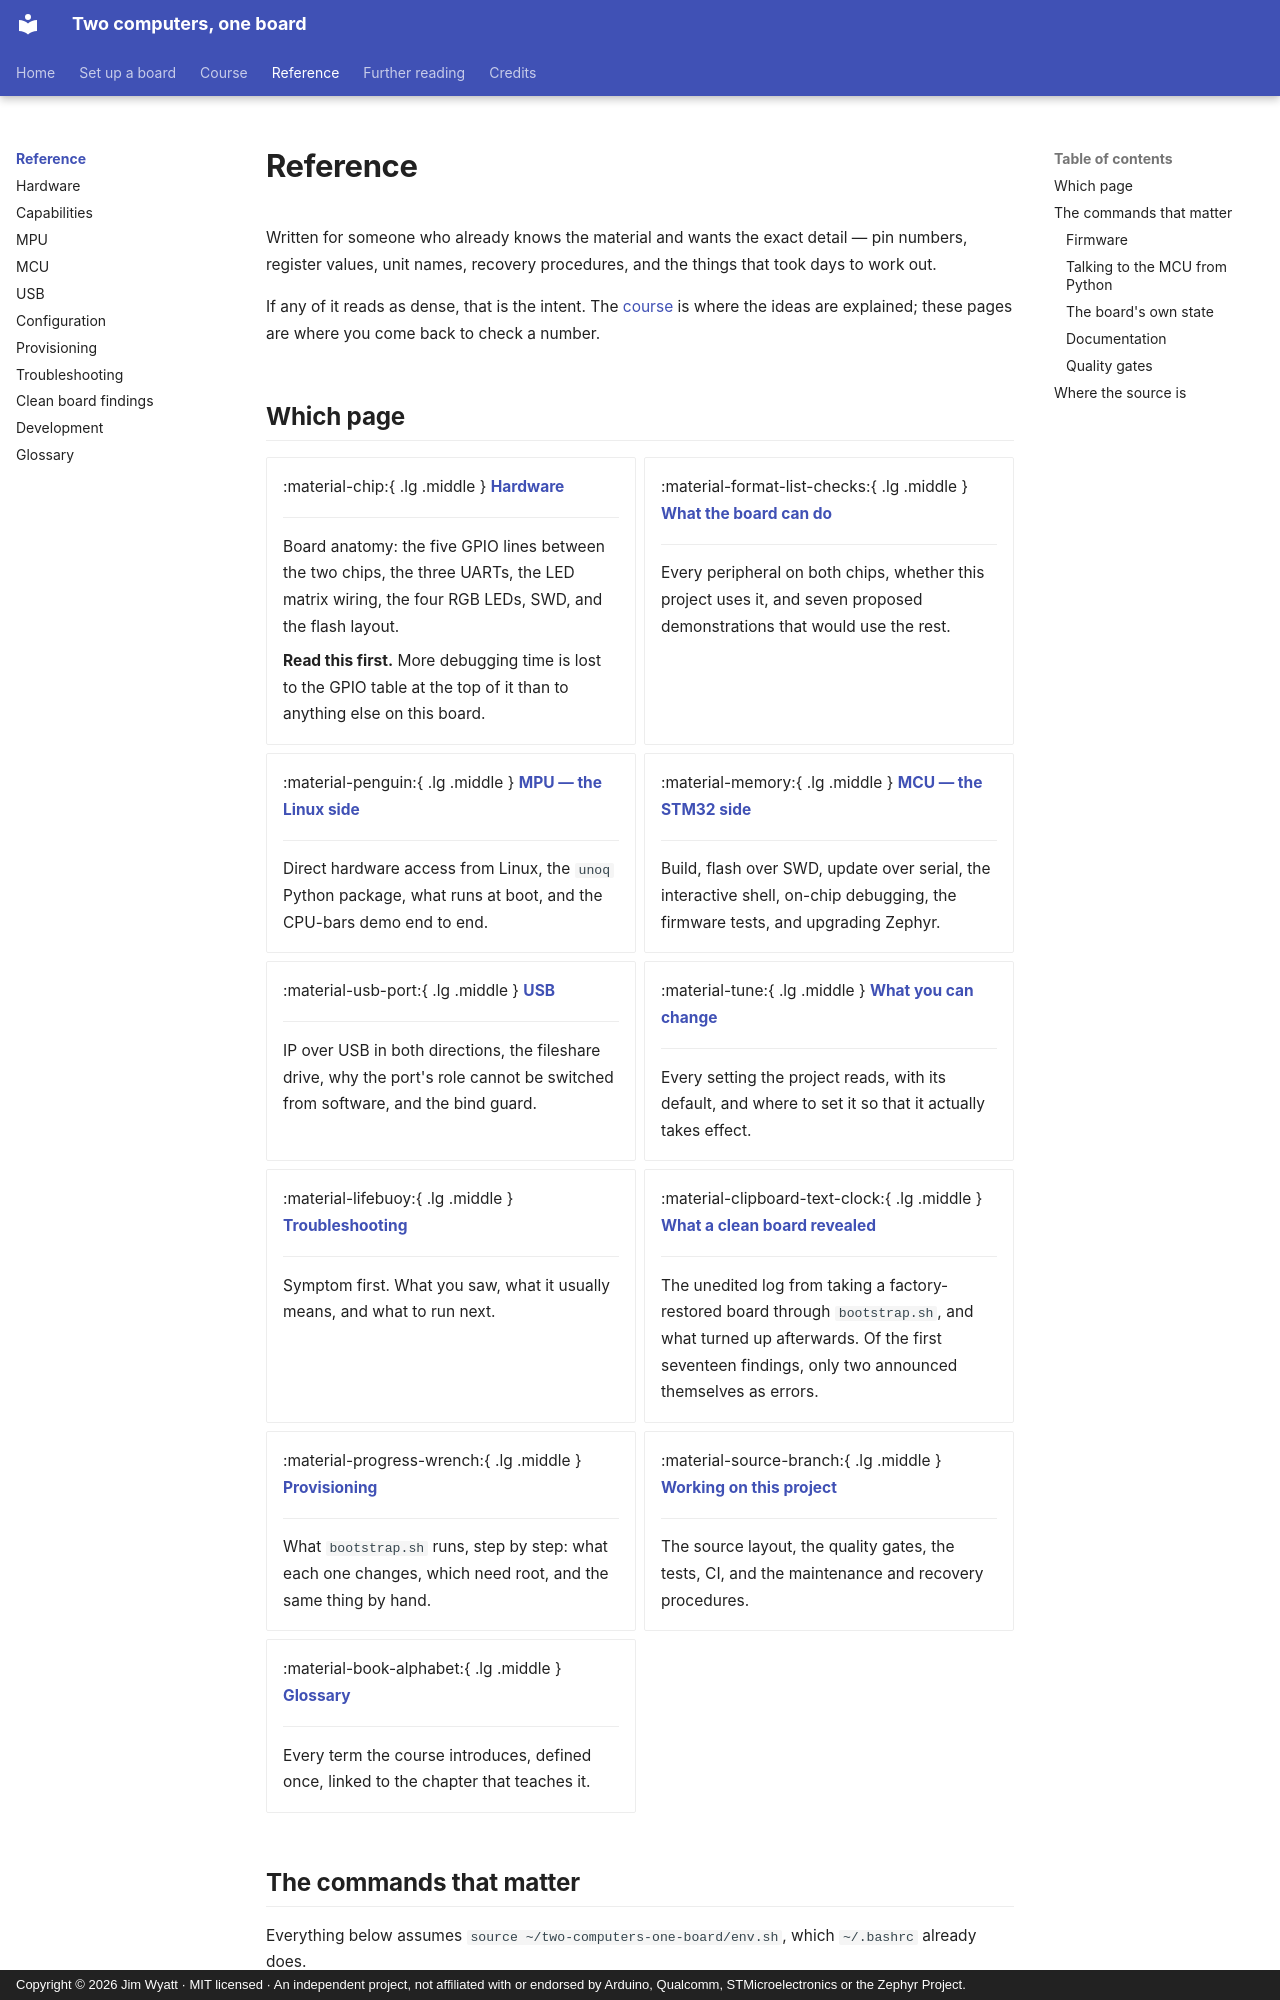

repository: jim-wyatt/two-computers-one-board · page: reference/index.html · generator: mkdocs · copyright: Copyright © 2026 Jim Wyatt · MIT licensed · An independent project, not affiliated with or endorsed by Arduino, Qualcomm, STMicroelectronics or the Zephyr Project.

<!--
Copyright (c) 2026 Jim Wyatt
SPDX-License-Identifier: MIT
-->
# Reference

Written for someone who already knows the material and wants the exact detail —
pin numbers, register values, unit names, recovery procedures, and the things
that took days to work out.

If any of it reads as dense, that is the intent. The
[course](../learn/start-here.md) is where the ideas are explained; these pages
are where you come back to check a number.

## Which page

<div class="grid cards" markdown>

-   :material-chip:{ .lg .middle } **[Hardware](hardware.md)**

    ---

    Board anatomy: the five GPIO lines between the two chips, the three UARTs, the
    LED matrix wiring, the four RGB LEDs, SWD, and the flash layout.

    **Read this first.** More debugging time is lost to the GPIO table at the
    top of it than to anything else on this board.

-   :material-format-list-checks:{ .lg .middle } **[What the board can do](capabilities.md)**

    ---

    Every peripheral on both chips, whether this project uses it, and seven
    proposed demonstrations that would use the rest.

-   :material-penguin:{ .lg .middle } **[MPU — the Linux side](mpu.md)**

    ---

    Direct hardware access from Linux, the `unoq` Python package, what runs at
    boot, and the CPU-bars demo end to end.

-   :material-memory:{ .lg .middle } **[MCU — the STM32 side](mcu.md)**

    ---

    Build, flash over SWD, update over serial, the interactive shell, on-chip
    debugging, the firmware tests, and upgrading Zephyr.

-   :material-usb-port:{ .lg .middle } **[USB](usb.md)**

    ---

    IP over USB in both directions, the fileshare drive, why the port's role
    cannot be switched from software, and the bind guard.

-   :material-tune:{ .lg .middle } **[What you can change](configuration.md)**

    ---

    Every setting the project reads, with its default, and where to set it so
    that it actually takes effect.

-   :material-lifebuoy:{ .lg .middle } **[Troubleshooting](troubleshooting.md)**

    ---

    Symptom first. What you saw, what it usually means, and what to run next.

-   :material-clipboard-text-clock:{ .lg .middle } **[What a clean board revealed](clean-board-findings.md)**

    ---

    The unedited log from taking a factory-restored board through
    `bootstrap.sh`, and what turned up afterwards. Of the first seventeen
    findings, only two announced themselves as errors.

-   :material-progress-wrench:{ .lg .middle } **[Provisioning](provisioning.md)**

    ---

    What `bootstrap.sh` runs, step by step: what each one changes, which need
    root, and the same thing by hand.

-   :material-source-branch:{ .lg .middle } **[Working on this project](development.md)**

    ---

    The source layout, the quality gates, the tests, CI, and the maintenance
    and recovery procedures.

-   :material-book-alphabet:{ .lg .middle } **[Glossary](../glossary.md)**

    ---

    Every term the course introduces, defined once, linked to the chapter that
    teaches it.

</div>
